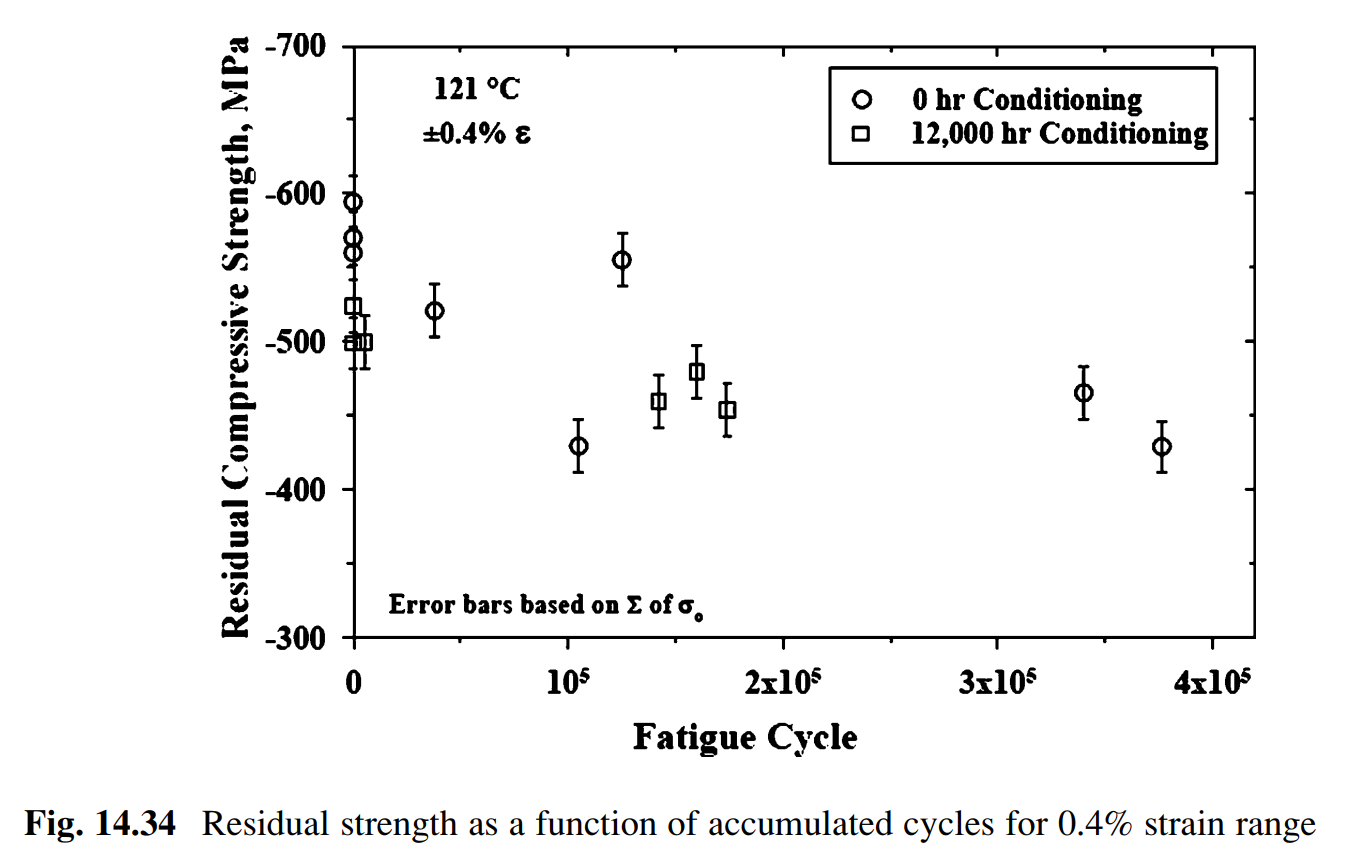

The table this chart was drawn from, first rows:
HC0, , HC12k, 
X, Y, X, Y
0, -595.8, 459.2, -525
0, -571.1, 918.5, -499.7
0, -561.1, 5511, -500.3
38117, -522.4, 141906, -459.6
105166, -430.2, 159816, -481
124914, -556.4, 174512, -454.3
340299, -466.9, , 
376119, -430.2, , 
